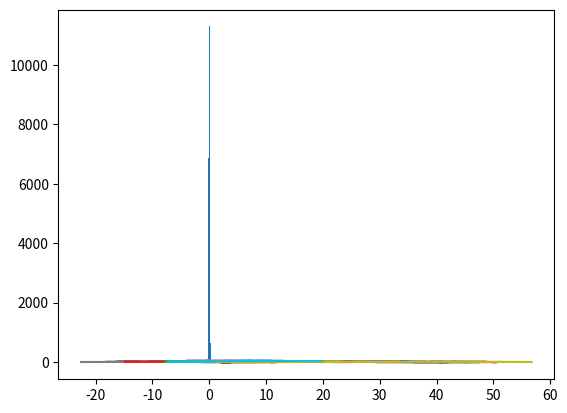

Recreate this plot in Python. (Note: this script raises an exception after producing the figure.)
#!/usr/bin/env python3
# -*- coding: utf-8 -*-
"""
Created on Tue Jan 29 15:50:11 2019

[redacted]
"""

import sys
import numpy as np
import matplotlib.pyplot as plt
import time
import math
import scipy.optimize   #for log-likelihood
from scipy.special import iv  #for Bessel function
from scipy.stats import vonmises  #for von Mises distribution

#Hybrid Gaussian process for angle time series
def d_theta(alpha, dc_perp, K, w, dC):
    '''
    Return change in theta angle for each step
    Input with alpha for weighting, dc for orthogonal concentration difference, and K covariance in weathervaning
    W as the weighting/kernel on concentration in the signoidal function for tumbling rate 
    '''
    wv = alpha*dc_perp + K*np.random.randn()  #weathervaning strategy
    #P_event = 0.023/(0.4 + np.exp(40*dC/dt)) + 0.003  #sigmoidal function with parameters w
    P_event = 5*0.023/(1 + np.exp(40*dC/dt))  #less parameter version
    if np.random.rand() < P_event:
        beta = 1
    else:
        beta = 0
    rt = beta*(np.random.rand()*360-180) #(2*np.pi)  #run-and-tumble strategy
    #rt = beta*(np.random.randn()*K + 100)  #alternative Gaussian mixture
    dth = wv + rt
    if dth > 180:
        dth = dth-360  #bounded by angle measurements
    if dth < -180:
        dth = dth+360
    return dth

#concentration gradient in space
def gradient(C0,x,y):
    ### for linear gradient
    #concentration = C0/(4*np.pi*d*D*duT)*np.exp(-(x-dis2targ)**2/(400*D*duT*50))  #depends on diffusion conditions
    ### for Gaussian gradient
    dist = np.linalg.norm(np.array([x,y])-np.array([dis2targ,0]))
    concentration = C0/(4*np.pi*d*D*duT)*np.exp(-dist**2/(400*D*duT*50))
    return concentration

#measure for concentration difference for weathervane
def dc_measure(dxy,xx,yy):
    perp_dir = np.array([-dxy[1], dxy[0]])
    perp_dir = perp_dir/np.linalg.norm(perp_dir)
    perp_dC = gradient(C0, xx+perp_dir[0], yy+perp_dir[1]) - gradient(C0, xx-perp_dir[0], yy-perp_dir[1])
    return perp_dC

#gradient environment
dis2targ = 50
C0 = 0.2
D = 0.000015
duT = 60*60*1
d = 0.18

#chemotaxis strategy parameter
alpha = 20  #strength of OU forcing
K = 5  #covariance of weathervane
w = 0  #logistic parameter (default for now)
T = 1500
dt = 0.6  #seconds
v_m = 0.12  #mm/s
v_s = 0.01  #std of speed
time = np.arange(0,T*dt,dt)
xs = np.zeros(time.shape)
ys = np.zeros(time.shape)  #2D location
xs[0] = np.random.randn()
ys[0] = np.random.randn()
ths = np.zeros(time.shape)  #agle with 1,0
ths[0] = np.random.randn()
dxy = np.random.randn(2)

### with turning (Brownian-like tragectories)
#for t in range(1,len(time)):
#    
#    #concentration = gradient(C0,xs[t-1],ys[t-1])
#    dC = gradient(C0, xs[t-1],ys[t-1]) - gradient(C0, xs[t-2],ys[t-2])
#    dc_perp = dc_measure(dxy,xs[t-1],ys[t-1])      
#    dth = d_theta(alpha, -dc_perp, K, 0, dC)
#    ths[t] = ths[t-1] + dth*dt
#    
#    e1 = np.array([1,0])
#    vec = np.array([xs[t-1],ys[t-1]])
#    theta = math.acos(np.clip(np.dot(vec,e1)/np.linalg.norm(vec)/np.linalg.norm(e1), -1, 1)) #current orienation relative to (1,0)
#
#    vv = v_m + v_s*np.random.randn()
#    dd = np.array([vv*np.sin(ths[t]*np.pi/180), vv*np.cos(ths[t]*np.pi/180)])  #displacement
#    c, s = np.cos(theta), np.sin(theta)
#    R = np.array(((c,s), (-s, c)))  #rotation matrix, changing coordinates
#    dxy = np.dot(R,dd)
#    
#    xs[t] = xs[t-1] + dxy[0]*dt
#    ys[t] = ys[t-1] + dxy[1]*dt
#
##plt.plot(ths)
#plt.figure()
#plt.plot(xs,ys)
#plt.figure()
#x = np.arange(np.min(xs),np.max(xs),1)
#xx_grad = C0/(4*np.pi*d*D*duT)*np.exp(-(x-dis2targ)**2/(400*D*duT*50))
#plt.imshow(np.expand_dims(xx_grad,axis=1).T,extent=[np.min(xs),np.max(xs),np.min(ys),np.max(ys)])
#plt.hold(True)
#plt.plot(xs,ys,'white')

#####
#Generate trajeectories
#####
all_dc_p = []
all_dc = []
all_th = []
for ii in range(30):
    xs = np.zeros(time.shape)
    ys = np.zeros(time.shape)  #2D location
    xs[0] = np.random.randn()*0.1
    ys[0] = np.random.randn()*0.1
    ths = np.zeros(time.shape)  #agle with 1,0
    ths[0] = np.random.rand()*0
    dcs = np.zeros(time.shape)
    dcps = np.zeros(time.shape)
    dths = np.zeros(time.shape)
    for t in range(1,len(time)):
        
        dC = gradient(C0, xs[t-1],ys[t-1]) - gradient(C0, xs[t-2],ys[t-2])
        dc_perp = dc_measure(dxy,xs[t-1],ys[t-1])      
        dth = d_theta(alpha, -dc_perp, K, 0, dC)
        ths[t] = ths[t-1] + dth*dt
        
        #data collection
        dcs[t] = dC  #concentration
        dcps[t] = dc_perp  #perpendicular concentration difference
        dths[t] = dth  #theta angle change
        
        
        e1 = np.array([1,0])
        vec = np.array([xs[t-1],ys[t-1]])
        theta = math.acos(np.clip(np.dot(vec,e1)/np.linalg.norm(vec)/np.linalg.norm(e1), -1, 1)) #current orienation relative to (1,0)

        vv = v_m + v_s*np.random.randn()
        dd = np.array([vv*np.sin(ths[t]*np.pi/180), vv*np.cos(ths[t]*np.pi/180)])  #displacement
        c, s = np.cos(theta), np.sin(theta)
        R = np.array(((c,s), (-s, c)))  #rotation matrix, changing coordinates
        dxy = np.dot(R,dd)

        xs[t] = xs[t-1] + dxy[0]*dt
        ys[t] = ys[t-1] + dxy[1]*dt

    all_dc_p.append(dcps)  #recording dC_perpendicular
    all_dc.append(dcs)  #recording dC
    all_th.append(dths)  #recording head angle
        
    plt.plot(xs,ys)
    #plt.hold(True)

###ALL DATA HERE~~
data_th = np.array(all_th).reshape(-1)
data_dcp = np.array(all_dc_p).reshape(-1)
data_dc = np.array(all_dc).reshape(-1)

# %%
#####
#Inference for chemotactic strategy
#####

#von Mises distribution test
d2r = np.pi/180
vm_par = vonmises.fit((data_th-alpha*data_dcp)*d2r, scale=1)
plt.hist(data_th*d2r,bins=100,normed=True);
#plt.hold(True)
xx = np.linspace(np.min(data_th*d2r),np.max(data_th*d2r),100)
rv = vonmises(vm_par[0])
plt.plot(xx, rv.pdf(xx),linewidth=3)

#negative log-likelihood
def nLL(THETA, dth,dcp,dc):
    #a_, k_, A_, B_, C_, D_ = THETA  #inferred paramter
    a_,k_,A_,B_ = THETA
    #P = sigmoid(A_, B_, C_, D_, dcp)
    P = sigmoid2(A_,B_,dc)
    #VM = np.exp(k_*np.cos((dth-a_*dcp)*d2r)) / (2*np.pi*iv(0,k_))#von Mises distribution
    #vm_par = vonmises.fit((dth-a_*dcp)*d2r, scale=1)
    rv = vonmises(k_)#(vm_par[0])
    VM = rv.pdf((dth-a_*dcp)*d2r)
    marginalP = np.multiply((1-P), VM) + (1/(2*np.pi))*P
    nll = -np.sum(np.log(marginalP+1e-7))#, axis=1)
    #fst = np.einsum('ij,ij->i', 1-P, VM)
    #snd = np.sum(1/np.pi*P, axis=1)
    return np.sum(nll)

rv = vonmises(K)
VM = rv.pdf((data_th-alpha*data_dcp)*d2r)
def nLL2(THETA, VM, dth,dcp,dc):
    A_, B_ = THETA  #inferred paramter
    P = sigmoid2(A_, B_, dcp)
    marginalP = np.multiply((1-P), VM) + (1/(2*np.pi))*P
    nll = -np.sum(np.log(marginalP+1e-7))
    return np.sum(nll)

#sigmoidal function
def sigmoid(a,b,c,d,x):
    #a,b,c,d = p
    y = a / (b + np.exp(c*x)) + d
    ###Simulated function
    #P_event = 0.023/(0.4 + np.exp(40*dC/dt)) + 0.003
    return y

def sigmoid2(a,b,x):
    #a,b,c,d = p
    y = a / (1 + np.exp(b*x))
    ###Simulated function
    #P_event = 0.023/(0.4 + np.exp(40*dC/dt)) + 0.003
    return y

###Take derivative for optimization
def der(THETA):
    a_, k_, A_, B_, C_, D_ = THETA
    der = np.zeros(len(THETA))
    der[0] = 0
    der[1] = 0 #...
    return der

#optimize all with less parameters
theta_guess = 1,1,0.1,100  #,10,0.001  #a_, k_, A_, B_
###Ground Truth: 25,5,0.023,0.4,40,0.003
res = scipy.optimize.minimize(nLL,theta_guess,args=(data_th,data_dcp,data_dc),method='Nelder-Mead')
                              #,bounds = ((0,None),(0,None),(None,None),(None,None)))
theta_fit = res.x
##optimize logistic
#theta_guess = 1,0.5  #a_, k_, A_, B_, C_, D_ 
####Ground Truth: 25,5,0.023,0.4,40,0.003
#res = scipy.optimize.minimize(nLL2,theta_guess,args=(VM,data_th,data_dcp,data_dc),bounds = ((0,None),(0,None)))
#theta_fit = res.x

# %%
###check on von Mises density
#plt.hist((data_th-alpha*data_dcp)*d2r,bins=100,normed=True,color='r');
aa,bb = np.histogram((data_th-alpha*data_dcp)*d2r,bins=200)
plt.bar(bb[:-1],aa/len(data_th),align='edge',width=0.03)
#plt.hold(True)
rv = vonmises(res.x[1])
#plt.scatter((data_th-alpha*data_dcp)*d2r,rv.pdf((data_th-alpha*data_dcp)*d2r),s=1,marker='.')
plt.bar(bb[:-1],rv.pdf(bb[:-1])*np.mean(np.diff(bb)),alpha=0.5,align='center',width=0.03,color='r')
plt.axis([-1,1,0,0.2])
#normalization by bin size???
#checking pdf density
print('sum of histogram:',np.sum(aa/len(data_th)))
print('integrate von Mises:',np.sum(rv.pdf(bb[:-1])*np.mean(np.diff(bb))))

###check on logistic fitting
plt.figure()
xp = np.linspace(-0.5, 0.5, 1000)
pxp=sigmoid2(res.x[2],res.x[3],xp)
#pxp=sigmoid1(res.x[2],res.x[3],res.x[4],res.x[5],xp)
plt.plot(xp,pxp,'-',linewidth=3,label='fit')
#plt.hold(True)
plt.plot(xp,sigmoid2(5*0.023, 140/0.6,xp),linewidth=5,label='ground-truth',alpha=0.8)
#plt.plot(xp,sigmoid1(0.023,0.4,140/0.6,0.003,xp),linewidth=3,label='ground-truth')
plt.xlabel('x')
plt.ylabel('y',rotation='horizontal') 
plt.grid(True)
plt.legend()

### step-wise fitting
#aa,bb = np.histogram(data_dc,bins=10)
#dC_bin = []
#for i in range(0,len(bb)-1):
#    pos = np.where((data_dc>bb[i]) & (data_dc<=bb[i+1]))[0]
#    dC_bin.append(pos)
#def nLL3(THETA, dth,dcp):
#    a_, k_, p_ = THETA  #inferred paramter
#    rv = vonmises(k_)
#    VM = rv.pdf((dth-a_*dcp)*d2r)
#    marginalP = np.multiply((1-p_), VM) + (1/(2*np.pi))*p_
#    nll = -np.sum(np.log(marginalP+1e-7))
#    return np.sum(nll)
#theta_guess = np.array([10,10,0.1])
#res = scipy.optimize.minimize(nLL3,theta_guess,args=(data_th,data_dcp),bounds = ((None, None), (0,None),(0,1)))
#theta_fit = res.x